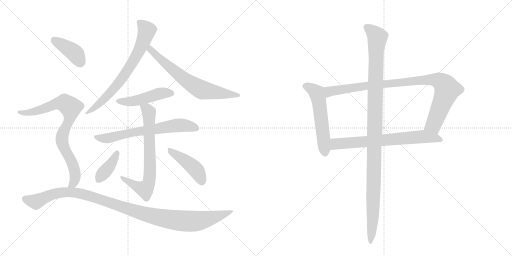
t = 0.00 s
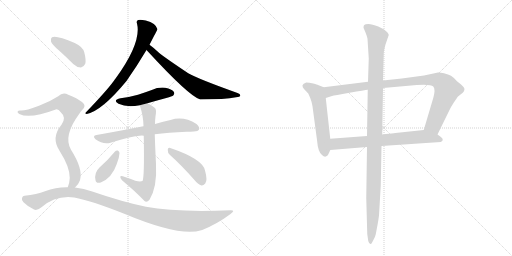
t = 2.28 s
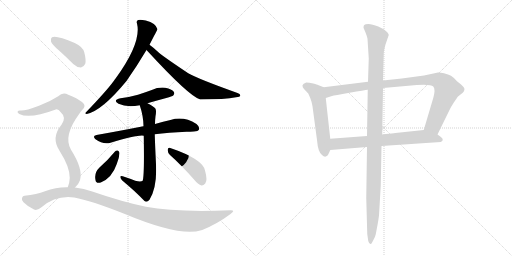
t = 4.56 s
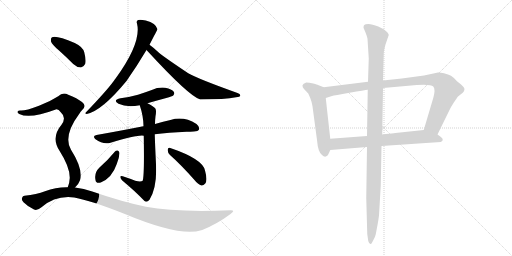
t = 6.85 s
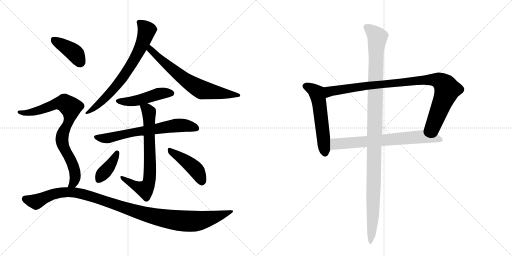
t = 9.13 s
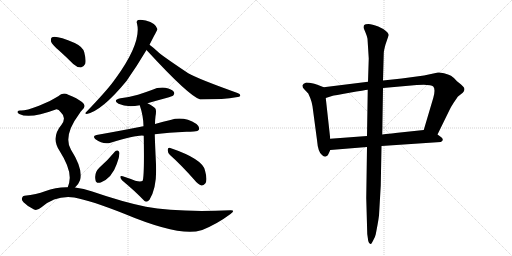
t = 11.41 s

The animated SVG that drew these frames (rendered in a browser with its animation timeline set to each time). Animation: 14 CSS @keyframes rules; one cycle of 11.41 s.

<svg version="1.1" viewBox="0 0 2048 1024" xmlns="http://www.w3.org/2000/svg">
  <g stroke="lightgray" stroke-dasharray="1,1" stroke-width="1" transform="scale(4, 4)">
    <line x1="0" y1="0" x2="256" y2="256"></line>
    <line x1="256" y1="0" x2="0" y2="256"></line>
    <line x1="128" y1="0" x2="128" y2="256"></line>
    <line x1="0" y1="128" x2="256" y2="128"></line>
    <line x1="256" y1="0" x2="512" y2="256"></line>
    <line x1="512" y1="0" x2="256" y2="256"></line>
    <line x1="384" y1="0" x2="384" y2="256"></line>
    <line x1="256" y1="128" x2="512" y2="128"></line>
  </g>
<g transform="scale(1, -1) translate(0, -850)">
   <style type="text/css">
    @keyframes keyframes0 {
      from {
       stroke: black;
       stroke-dashoffset: 712;
       stroke-width: 128;
       }
       70% {
       animation-timing-function: step-end;
       stroke: black;
       stroke-dashoffset: 0;
       stroke-width: 128;
       }
       to {
       stroke: black;
       stroke-width: 1024;
       }
       }
       #make-me-a-hanzi-animation-0 {
         animation: keyframes0 0.829427s both;
         animation-delay: 0.000000s;
         animation-timing-function: linear;
       }
    @keyframes keyframes1 {
      from {
       stroke: black;
       stroke-dashoffset: 679;
       stroke-width: 128;
       }
       69% {
       animation-timing-function: step-end;
       stroke: black;
       stroke-dashoffset: 0;
       stroke-width: 128;
       }
       to {
       stroke: black;
       stroke-width: 1024;
       }
       }
       #make-me-a-hanzi-animation-1 {
         animation: keyframes1 0.802572s both;
         animation-delay: 0.829427s;
         animation-timing-function: linear;
       }
    @keyframes keyframes2 {
      from {
       stroke: black;
       stroke-dashoffset: 469;
       stroke-width: 128;
       }
       60% {
       animation-timing-function: step-end;
       stroke: black;
       stroke-dashoffset: 0;
       stroke-width: 128;
       }
       to {
       stroke: black;
       stroke-width: 1024;
       }
       }
       #make-me-a-hanzi-animation-2 {
         animation: keyframes2 0.631673s both;
         animation-delay: 1.631999s;
         animation-timing-function: linear;
       }
    @keyframes keyframes3 {
      from {
       stroke: black;
       stroke-dashoffset: 665;
       stroke-width: 128;
       }
       68% {
       animation-timing-function: step-end;
       stroke: black;
       stroke-dashoffset: 0;
       stroke-width: 128;
       }
       to {
       stroke: black;
       stroke-width: 1024;
       }
       }
       #make-me-a-hanzi-animation-3 {
         animation: keyframes3 0.791178s both;
         animation-delay: 2.263672s;
         animation-timing-function: linear;
       }
    @keyframes keyframes4 {
      from {
       stroke: black;
       stroke-dashoffset: 710;
       stroke-width: 128;
       }
       70% {
       animation-timing-function: step-end;
       stroke: black;
       stroke-dashoffset: 0;
       stroke-width: 128;
       }
       to {
       stroke: black;
       stroke-width: 1024;
       }
       }
       #make-me-a-hanzi-animation-4 {
         animation: keyframes4 0.827799s both;
         animation-delay: 3.054850s;
         animation-timing-function: linear;
       }
    @keyframes keyframes5 {
      from {
       stroke: black;
       stroke-dashoffset: 387;
       stroke-width: 128;
       }
       56% {
       animation-timing-function: step-end;
       stroke: black;
       stroke-dashoffset: 0;
       stroke-width: 128;
       }
       to {
       stroke: black;
       stroke-width: 1024;
       }
       }
       #make-me-a-hanzi-animation-5 {
         animation: keyframes5 0.564941s both;
         animation-delay: 3.882650s;
         animation-timing-function: linear;
       }
    @keyframes keyframes6 {
      from {
       stroke: black;
       stroke-dashoffset: 439;
       stroke-width: 128;
       }
       59% {
       animation-timing-function: step-end;
       stroke: black;
       stroke-dashoffset: 0;
       stroke-width: 128;
       }
       to {
       stroke: black;
       stroke-width: 1024;
       }
       }
       #make-me-a-hanzi-animation-6 {
         animation: keyframes6 0.607259s both;
         animation-delay: 4.447591s;
         animation-timing-function: linear;
       }
    @keyframes keyframes7 {
      from {
       stroke: black;
       stroke-dashoffset: 403;
       stroke-width: 128;
       }
       57% {
       animation-timing-function: step-end;
       stroke: black;
       stroke-dashoffset: 0;
       stroke-width: 128;
       }
       to {
       stroke: black;
       stroke-width: 1024;
       }
       }
       #make-me-a-hanzi-animation-7 {
         animation: keyframes7 0.577962s both;
         animation-delay: 5.054850s;
         animation-timing-function: linear;
       }
    @keyframes keyframes8 {
      from {
       stroke: black;
       stroke-dashoffset: 815;
       stroke-width: 128;
       }
       73% {
       animation-timing-function: step-end;
       stroke: black;
       stroke-dashoffset: 0;
       stroke-width: 128;
       }
       to {
       stroke: black;
       stroke-width: 1024;
       }
       }
       #make-me-a-hanzi-animation-8 {
         animation: keyframes8 0.913249s both;
         animation-delay: 5.632812s;
         animation-timing-function: linear;
       }
    @keyframes keyframes9 {
      from {
       stroke: black;
       stroke-dashoffset: 1096;
       stroke-width: 128;
       }
       78% {
       animation-timing-function: step-end;
       stroke: black;
       stroke-dashoffset: 0;
       stroke-width: 128;
       }
       to {
       stroke: black;
       stroke-width: 1024;
       }
       }
       #make-me-a-hanzi-animation-9 {
         animation: keyframes9 1.141927s both;
         animation-delay: 6.546061s;
         animation-timing-function: linear;
       }
    @keyframes keyframes10 {
      from {
       stroke: black;
       stroke-dashoffset: 555;
       stroke-width: 128;
       }
       64% {
       animation-timing-function: step-end;
       stroke: black;
       stroke-dashoffset: 0;
       stroke-width: 128;
       }
       to {
       stroke: black;
       stroke-width: 1024;
       }
       }
       #make-me-a-hanzi-animation-10 {
         animation: keyframes10 0.701660s both;
         animation-delay: 7.687988s;
         animation-timing-function: linear;
       }
    @keyframes keyframes11 {
      from {
       stroke: black;
       stroke-dashoffset: 954;
       stroke-width: 128;
       }
       76% {
       animation-timing-function: step-end;
       stroke: black;
       stroke-dashoffset: 0;
       stroke-width: 128;
       }
       to {
       stroke: black;
       stroke-width: 1024;
       }
       }
       #make-me-a-hanzi-animation-11 {
         animation: keyframes11 1.026367s both;
         animation-delay: 8.389648s;
         animation-timing-function: linear;
       }
    @keyframes keyframes12 {
      from {
       stroke: black;
       stroke-dashoffset: 698;
       stroke-width: 128;
       }
       69% {
       animation-timing-function: step-end;
       stroke: black;
       stroke-dashoffset: 0;
       stroke-width: 128;
       }
       to {
       stroke: black;
       stroke-width: 1024;
       }
       }
       #make-me-a-hanzi-animation-12 {
         animation: keyframes12 0.818034s both;
         animation-delay: 9.416016s;
         animation-timing-function: linear;
       }
    @keyframes keyframes13 {
      from {
       stroke: black;
       stroke-dashoffset: 1137;
       stroke-width: 128;
       }
       79% {
       animation-timing-function: step-end;
       stroke: black;
       stroke-dashoffset: 0;
       stroke-width: 128;
       }
       to {
       stroke: black;
       stroke-width: 1024;
       }
       }
       #make-me-a-hanzi-animation-13 {
         animation: keyframes13 1.175293s both;
         animation-delay: 10.234049s;
         animation-timing-function: linear;
       }
</style>
<path d="M 598 671 Q 629 731 630 733 Q 624 757 583 768 Q 562 772 553 770 Q 544 767 548 756 Q 567 680 463 537 Q 459 533 455 526 Q 424 484 344 401 Q 337 395 347 394 Q 408 407 506 526 Q 548 586 586 650 L 598 671 Z" fill="lightgray"></path> 
<path d="M 586 650 Q 757 464 801 452 Q 900 452 944 461 Q 960 462 961 468 Q 962 474 950 478 Q 791 535 753 557 Q 663 617 637 638 Q 615 659 598 671 C 574 689 566 672 586 650 Z" fill="lightgray"></path> 
<path d="M 590 437 Q 624 447 665 458 Q 689 465 693 468 Q 700 475 695 483 Q 688 493 661 499 Q 633 502 607 490 Q 580 480 552 471 Q 521 462 482 457 Q 449 450 474 435 Q 507 419 559 429 L 590 437 Z" fill="lightgray"></path> 
<path d="M 619 313 Q 673 320 746 323 Q 762 323 775 324 Q 793 325 796 332 Q 800 342 786 354 Q 734 387 682 370 Q 654 364 620 354 L 574 345 Q 567 345 563 343 Q 482 327 386 310 Q 368 307 382 293 Q 412 271 442 279 Q 553 312 575 307 L 619 313 Z" fill="lightgray"></path> 
<path d="M 541 127 Q 519 136 491 145 Q 481 148 481 142 Q 482 136 489 128 Q 543 83 578 46 Q 587 39 598 51 Q 629 102 624 193 Q 620 277 619 313 L 620 354 Q 620 369 622 385 Q 626 407 622 415 Q 615 424 590 437 C 564 452 550 458 559 429 Q 574 384 574 345 L 575 307 Q 578 139 570 126 Q 561 122 541 127 Z" fill="lightgray"></path> 
<path d="M 460 244 Q 432 210 398 180 Q 376 159 382 130 Q 383 115 403 120 Q 448 138 467 194 Q 477 218 478 238 Q 477 245 471 248 Q 464 249 460 244 Z" fill="lightgray"></path> 
<path d="M 680 230 Q 725 190 777 131 Q 792 112 806 108 Q 813 107 821 116 Q 831 129 820 168 Q 811 214 681 258 Q 672 262 671 251 Q 670 239 680 230 Z" fill="lightgray"></path> 
<path d="M 235 649 Q 263 624 293 594 Q 306 581 324 580 Q 334 581 341 595 Q 345 610 337 641 Q 331 663 299 678 Q 226 709 208 701 Q 202 697 204 684 Q 208 672 235 649 Z" fill="lightgray"></path> 
<path d="M 300 100 Q 313 110 320 129 Q 333 174 284 251 Q 251 306 318 396 Q 321 403 327 408 Q 349 427 328 442 Q 309 457 273 471 Q 251 483 233 465 Q 199 443 156 427 Q 98 405 80 408 Q 73 408 70 403 Q 69 399 77 394 Q 119 373 223 412 Q 233 415 243 401 Q 267 380 246 351 Q 203 300 238 247 Q 280 181 279 138 Q 278 116 271 101 C 262 72 280 78 300 100 Z" fill="lightgray"></path> 
<path d="M 271 101 Q 225 102 180 85 Q 147 72 98 67 Q 91 67 88 58 Q 85 51 94 41 Q 112 23 136 12 Q 148 6 166 21 Q 223 70 297 60 Q 363 48 497 -5 Q 719 -98 805 -71 Q 806 -70 809 -70 Q 870 -45 922 -6 Q 944 10 921 9 Q 702 0 584 23 Q 491 42 369 84 Q 335 97 300 100 L 271 101 Z" fill="lightgray"></path> 
<path d="M 1295 501 L 1272 510 Q 1270 512 1253 516 Q 1236 520 1225 520 Q 1212 516 1210 509 Q 1209 501 1216 494 L 1233 476 L 1241 458 Q 1246 446 1250 425 L 1268 290 Q 1272 241 1288 230 Q 1300 218 1310 228 Q 1313 231 1321 250 L 1321 295 L 1303 458 C 1300 488 1298 500 1295 501 Z" fill="lightgray"></path> 
<path d="M 1752 560 L 1696 548 L 1607 536 L 1532 528 L 1472 523 L 1295 501 C 1265 497 1274 449 1303 458 L 1328 466 Q 1336 468 1398 479 Q 1460 490 1471 491 L 1532 498 L 1667 510 Q 1723 514 1733 504 Q 1743 493 1733 458 L 1695 330 C 1686 301 1737 285 1750 312 L 1797 408 Q 1802 420 1816 441 Q 1830 462 1832 464 L 1851 479 Q 1863 492 1854 502 Q 1846 511 1843 513 L 1828 525 Q 1814 541 1804 547 Q 1794 552 1776 557 Q 1758 561 1752 560 Z" fill="lightgray"></path> 
<path d="M 1321 250 L 1468 262 L 1526 266 L 1763 282 Q 1771 285 1771 291 Q 1772 297 1761 304 L 1750 312 C 1726 330 1721 333 1695 330 L 1591 319 Q 1590 319 1529 312 L 1468 306 L 1321 295 C 1291 293 1291 248 1321 250 Z" fill="lightgray"></path> 
<path d="M 1532 528 L 1535 636 Q 1535 647 1542 672 L 1555 710 Q 1554 720 1533 734 L 1513 744 Q 1488 754 1474 754 Q 1460 754 1457 750 Q 1454 747 1454 739 L 1462 720 Q 1469 703 1470 695 L 1475 616 L 1472 523 L 1471 491 L 1468 306 L 1468 262 L 1465 58 L 1469 -86 L 1473 -114 Q 1476 -126 1482 -126 Q 1484 -129 1492 -113 Q 1501 -98 1503 -87 L 1510 -50 Q 1514 -28 1516 -12 L 1523 108 L 1526 266 L 1529 312 L 1532 498 L 1532 528 Z" fill="lightgray"></path> 
      <clipPath id="make-me-a-hanzi-clip-0">
      <path d="M 598 671 Q 629 731 630 733 Q 624 757 583 768 Q 562 772 553 770 Q 544 767 548 756 Q 567 680 463 537 Q 459 533 455 526 Q 424 484 344 401 Q 337 395 347 394 Q 408 407 506 526 Q 548 586 586 650 L 598 671 Z" fill="lightgray"></path>
      </clipPath>
      <path clip-path="url(#make-me-a-hanzi-clip-0)" d="M 559 760 L 587 728 L 548 630 L 494 543 L 457 496 L 397 435 L 368 411 L 353 407 L 351 400 " fill="none" id="make-me-a-hanzi-animation-0" stroke-dasharray="584 1168" stroke-linecap="round"></path>

      <clipPath id="make-me-a-hanzi-clip-1">
      <path d="M 586 650 Q 757 464 801 452 Q 900 452 944 461 Q 960 462 961 468 Q 962 474 950 478 Q 791 535 753 557 Q 663 617 637 638 Q 615 659 598 671 C 574 689 566 672 586 650 Z" fill="lightgray"></path>
      </clipPath>
      <path clip-path="url(#make-me-a-hanzi-clip-1)" d="M 599 663 L 602 647 L 613 643 L 673 585 L 744 528 L 794 497 L 851 482 L 953 471 " fill="none" id="make-me-a-hanzi-animation-1" stroke-dasharray="551 1102" stroke-linecap="round"></path>

      <clipPath id="make-me-a-hanzi-clip-2">
      <path d="M 590 437 Q 624 447 665 458 Q 689 465 693 468 Q 700 475 695 483 Q 688 493 661 499 Q 633 502 607 490 Q 580 480 552 471 Q 521 462 482 457 Q 449 450 474 435 Q 507 419 559 429 L 590 437 Z" fill="lightgray"></path>
      </clipPath>
      <path clip-path="url(#make-me-a-hanzi-clip-2)" d="M 475 447 L 548 447 L 632 474 L 684 477 " fill="none" id="make-me-a-hanzi-animation-2" stroke-dasharray="341 682" stroke-linecap="round"></path>

      <clipPath id="make-me-a-hanzi-clip-3">
      <path d="M 619 313 Q 673 320 746 323 Q 762 323 775 324 Q 793 325 796 332 Q 800 342 786 354 Q 734 387 682 370 Q 654 364 620 354 L 574 345 Q 567 345 563 343 Q 482 327 386 310 Q 368 307 382 293 Q 412 271 442 279 Q 553 312 575 307 L 619 313 Z" fill="lightgray"></path>
      </clipPath>
      <path clip-path="url(#make-me-a-hanzi-clip-3)" d="M 384 301 L 421 296 L 449 300 L 517 318 L 707 349 L 742 348 L 786 337 " fill="none" id="make-me-a-hanzi-animation-3" stroke-dasharray="537 1074" stroke-linecap="round"></path>

      <clipPath id="make-me-a-hanzi-clip-4">
      <path d="M 541 127 Q 519 136 491 145 Q 481 148 481 142 Q 482 136 489 128 Q 543 83 578 46 Q 587 39 598 51 Q 629 102 624 193 Q 620 277 619 313 L 620 354 Q 620 369 622 385 Q 626 407 622 415 Q 615 424 590 437 C 564 452 550 458 559 429 Q 574 384 574 345 L 575 307 Q 578 139 570 126 Q 561 122 541 127 Z" fill="lightgray"></path>
      </clipPath>
      <path clip-path="url(#make-me-a-hanzi-clip-4)" d="M 566 423 L 588 412 L 596 397 L 600 151 L 595 118 L 577 93 L 487 141 " fill="none" id="make-me-a-hanzi-animation-4" stroke-dasharray="582 1164" stroke-linecap="round"></path>

      <clipPath id="make-me-a-hanzi-clip-5">
      <path d="M 460 244 Q 432 210 398 180 Q 376 159 382 130 Q 383 115 403 120 Q 448 138 467 194 Q 477 218 478 238 Q 477 245 471 248 Q 464 249 460 244 Z" fill="lightgray"></path>
      </clipPath>
      <path clip-path="url(#make-me-a-hanzi-clip-5)" d="M 468 239 L 445 194 L 395 131 " fill="none" id="make-me-a-hanzi-animation-5" stroke-dasharray="259 518" stroke-linecap="round"></path>

      <clipPath id="make-me-a-hanzi-clip-6">
      <path d="M 680 230 Q 725 190 777 131 Q 792 112 806 108 Q 813 107 821 116 Q 831 129 820 168 Q 811 214 681 258 Q 672 262 671 251 Q 670 239 680 230 Z" fill="lightgray"></path>
      </clipPath>
      <path clip-path="url(#make-me-a-hanzi-clip-6)" d="M 681 247 L 780 175 L 796 153 L 807 122 " fill="none" id="make-me-a-hanzi-animation-6" stroke-dasharray="311 622" stroke-linecap="round"></path>

      <clipPath id="make-me-a-hanzi-clip-7">
      <path d="M 235 649 Q 263 624 293 594 Q 306 581 324 580 Q 334 581 341 595 Q 345 610 337 641 Q 331 663 299 678 Q 226 709 208 701 Q 202 697 204 684 Q 208 672 235 649 Z" fill="lightgray"></path>
      </clipPath>
      <path clip-path="url(#make-me-a-hanzi-clip-7)" d="M 214 693 L 290 645 L 303 633 L 321 598 " fill="none" id="make-me-a-hanzi-animation-7" stroke-dasharray="275 550" stroke-linecap="round"></path>

      <clipPath id="make-me-a-hanzi-clip-8">
      <path d="M 300 100 Q 313 110 320 129 Q 333 174 284 251 Q 251 306 318 396 Q 321 403 327 408 Q 349 427 328 442 Q 309 457 273 471 Q 251 483 233 465 Q 199 443 156 427 Q 98 405 80 408 Q 73 408 70 403 Q 69 399 77 394 Q 119 373 223 412 Q 233 415 243 401 Q 267 380 246 351 Q 203 300 238 247 Q 280 181 279 138 Q 278 116 271 101 C 262 72 280 78 300 100 Z" fill="lightgray"></path>
      </clipPath>
      <path clip-path="url(#make-me-a-hanzi-clip-8)" d="M 77 401 L 103 398 L 140 404 L 242 438 L 258 438 L 283 420 L 281 382 L 252 319 L 248 295 L 255 262 L 289 198 L 300 158 L 297 123 L 278 104 " fill="none" id="make-me-a-hanzi-animation-8" stroke-dasharray="687 1374" stroke-linecap="round"></path>

      <clipPath id="make-me-a-hanzi-clip-9">
      <path d="M 271 101 Q 225 102 180 85 Q 147 72 98 67 Q 91 67 88 58 Q 85 51 94 41 Q 112 23 136 12 Q 148 6 166 21 Q 223 70 297 60 Q 363 48 497 -5 Q 719 -98 805 -71 Q 806 -70 809 -70 Q 870 -45 922 -6 Q 944 10 921 9 Q 702 0 584 23 Q 491 42 369 84 Q 335 97 300 100 L 271 101 Z" fill="lightgray"></path>
      </clipPath>
      <path clip-path="url(#make-me-a-hanzi-clip-9)" d="M 101 54 L 143 43 L 222 76 L 264 82 L 306 79 L 600 -12 L 727 -34 L 801 -32 L 883 -12 L 911 1 " fill="none" id="make-me-a-hanzi-animation-9" stroke-dasharray="968 1936" stroke-linecap="round"></path>

      <clipPath id="make-me-a-hanzi-clip-10">
      <path d="M 1295 501 L 1272 510 Q 1270 512 1253 516 Q 1236 520 1225 520 Q 1212 516 1210 509 Q 1209 501 1216 494 L 1233 476 L 1241 458 Q 1246 446 1250 425 L 1268 290 Q 1272 241 1288 230 Q 1300 218 1310 228 Q 1313 231 1321 250 L 1321 295 L 1303 458 C 1300 488 1298 500 1295 501 Z" fill="lightgray"></path>
      </clipPath>
      <path clip-path="url(#make-me-a-hanzi-clip-10)" d="M 1220 506 L 1253 491 L 1269 474 L 1300 237 " fill="none" id="make-me-a-hanzi-animation-10" stroke-dasharray="427 854" stroke-linecap="round"></path>

      <clipPath id="make-me-a-hanzi-clip-11">
      <path d="M 1752 560 L 1696 548 L 1607 536 L 1532 528 L 1472 523 L 1295 501 C 1265 497 1274 449 1303 458 L 1328 466 Q 1336 468 1398 479 Q 1460 490 1471 491 L 1532 498 L 1667 510 Q 1723 514 1733 504 Q 1743 493 1733 458 L 1695 330 C 1686 301 1737 285 1750 312 L 1797 408 Q 1802 420 1816 441 Q 1830 462 1832 464 L 1851 479 Q 1863 492 1854 502 Q 1846 511 1843 513 L 1828 525 Q 1814 541 1804 547 Q 1794 552 1776 557 Q 1758 561 1752 560 Z" fill="lightgray"></path>
      </clipPath>
      <path clip-path="url(#make-me-a-hanzi-clip-11)" d="M 1307 466 L 1319 485 L 1422 501 L 1691 530 L 1756 528 L 1781 508 L 1789 491 L 1734 350 L 1704 335 " fill="none" id="make-me-a-hanzi-animation-11" stroke-dasharray="826 1652" stroke-linecap="round"></path>

      <clipPath id="make-me-a-hanzi-clip-12">
      <path d="M 1321 250 L 1468 262 L 1526 266 L 1763 282 Q 1771 285 1771 291 Q 1772 297 1761 304 L 1750 312 C 1726 330 1721 333 1695 330 L 1591 319 Q 1590 319 1529 312 L 1468 306 L 1321 295 C 1291 293 1291 248 1321 250 Z" fill="lightgray"></path>
      </clipPath>
      <path clip-path="url(#make-me-a-hanzi-clip-12)" d="M 1328 258 L 1345 275 L 1694 304 L 1761 291 " fill="none" id="make-me-a-hanzi-animation-12" stroke-dasharray="570 1140" stroke-linecap="round"></path>

      <clipPath id="make-me-a-hanzi-clip-13">
      <path d="M 1532 528 L 1535 636 Q 1535 647 1542 672 L 1555 710 Q 1554 720 1533 734 L 1513 744 Q 1488 754 1474 754 Q 1460 754 1457 750 Q 1454 747 1454 739 L 1462 720 Q 1469 703 1470 695 L 1475 616 L 1472 523 L 1471 491 L 1468 306 L 1468 262 L 1465 58 L 1469 -86 L 1473 -114 Q 1476 -126 1482 -126 Q 1484 -129 1492 -113 Q 1501 -98 1503 -87 L 1510 -50 Q 1514 -28 1516 -12 L 1523 108 L 1526 266 L 1529 312 L 1532 498 L 1532 528 Z" fill="lightgray"></path>
      </clipPath>
      <path clip-path="url(#make-me-a-hanzi-clip-13)" d="M 1465 742 L 1510 701 L 1504 642 L 1492 -14 L 1480 -118 " fill="none" id="make-me-a-hanzi-animation-13" stroke-dasharray="1009 2018" stroke-linecap="round"></path>

</g>
</svg>
